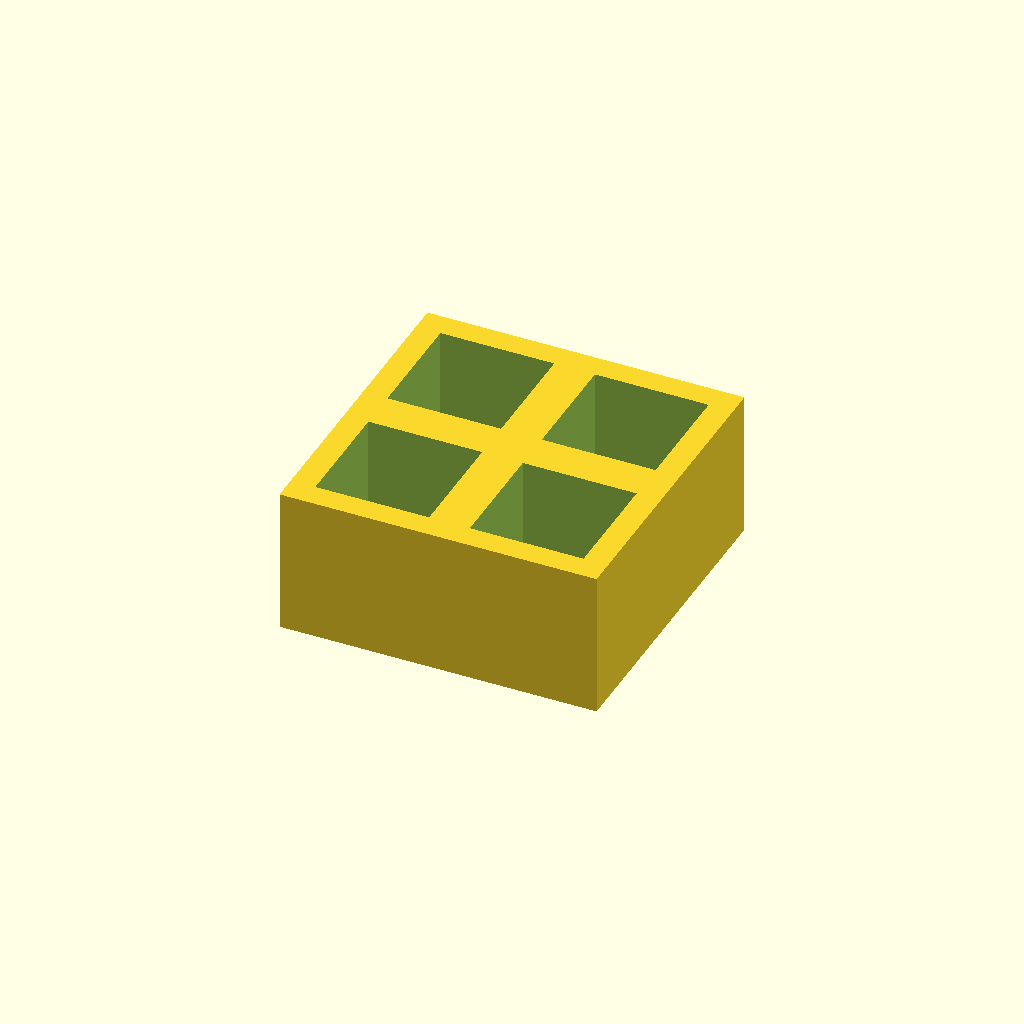
Cell 1: the model at its default parameters.
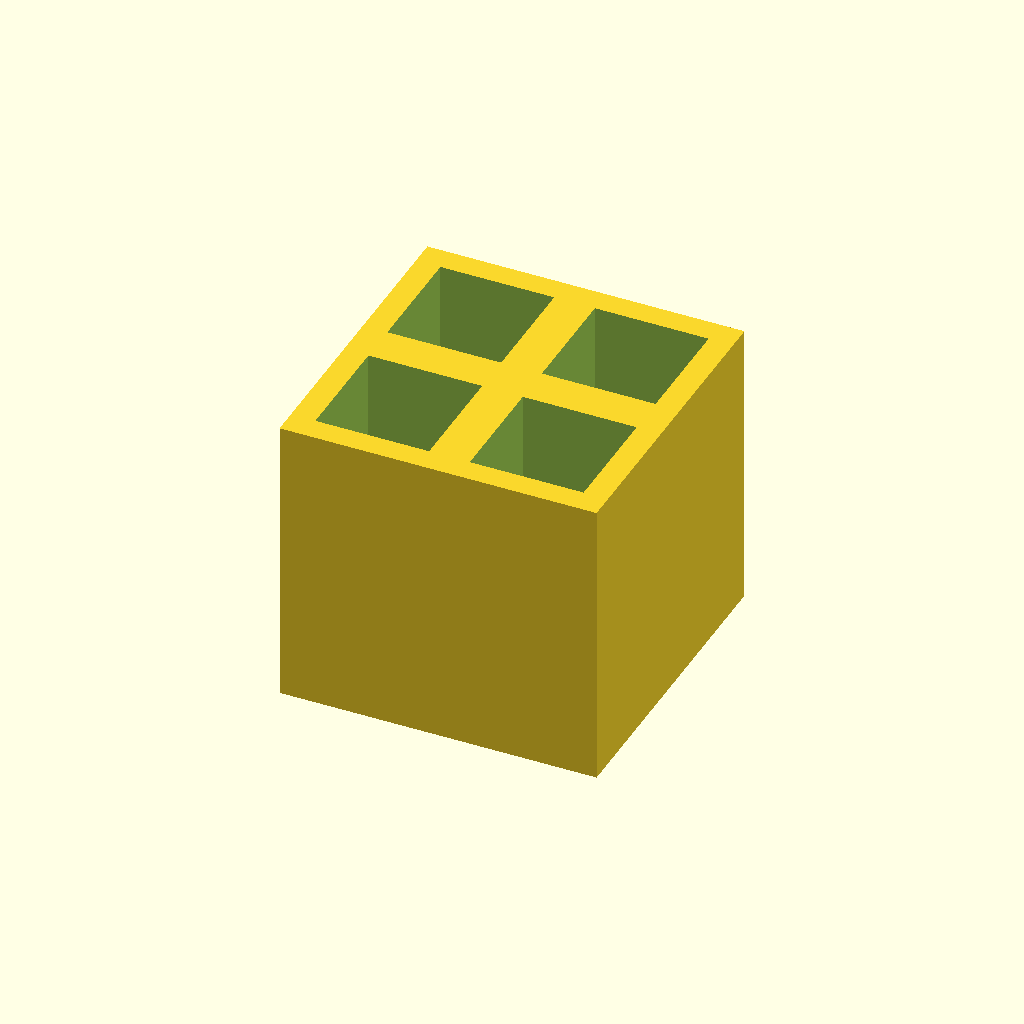
Cell 2 — thickness set to 36, the other parameters unchanged.
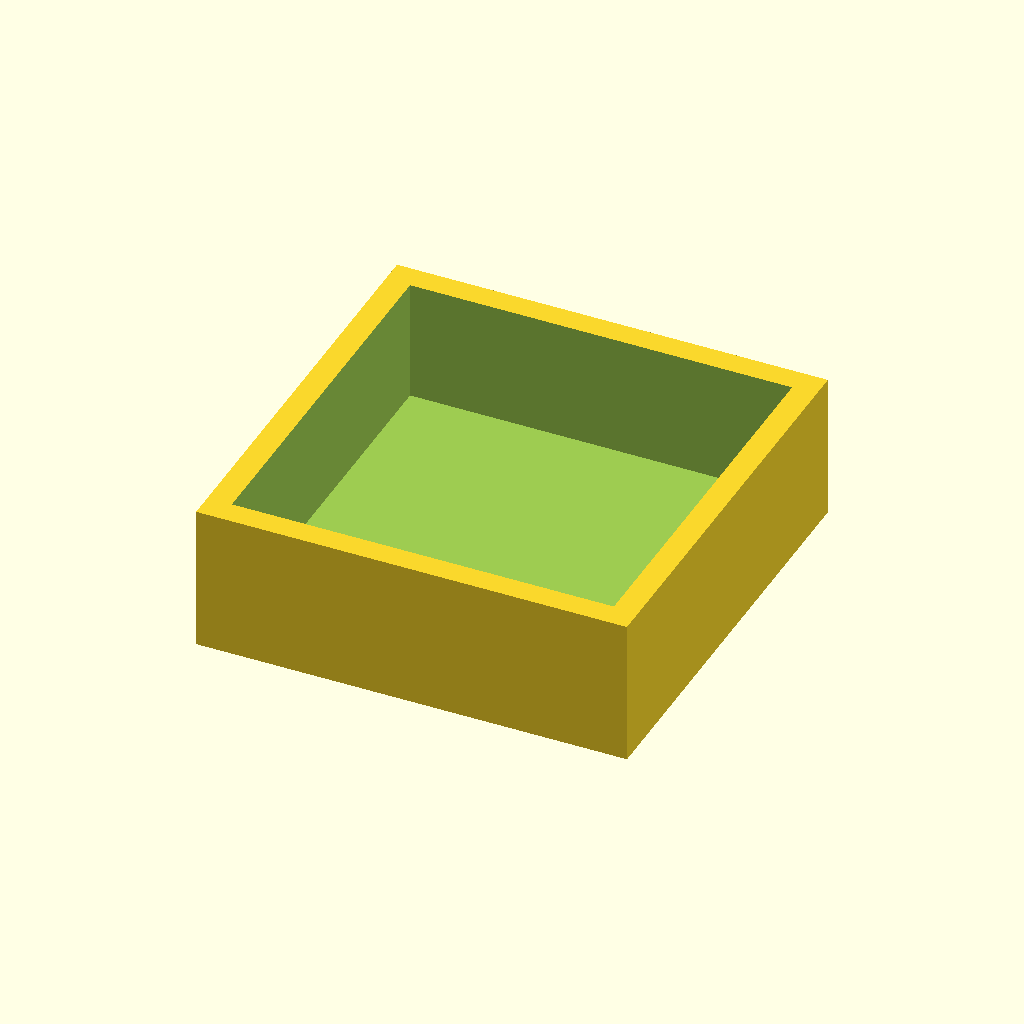
Cell 3 — pocket set to 28, the other parameters unchanged.
All cells are drawn from one camera (rotation 55°, 0°, 25°, orthographic, colour scheme Cornfield), so only the parameter changes between them.
OpenSCAD source file optional_data/data/place1/pocketplates/part_0116.scad:
$fn = 32;

// ----------------------------------------------------------------------
// Pocket plate 39 x 39 x 18
// 2 x 2 pockets 14 mm square, 15 mm deep
// ----------------------------------------------------------------------

// --- parameters (mm) ---
thickness = 18;  // plate thickness
seat_tol = 0.1;  // tolerance at the seating features
free_tol = 0.3;  // general tolerance on the free sizes
floor_t = 3;     // material left under each pocket
pocket = 14;     // pocket side length
pitch_x = 19;    // pocket pitch along X
pitch_y = 19;    // pocket pitch along Y
cols = 2;        // pockets per row
rows = 2;        // rows of pockets

// --- derived feature positions (mm) ---
depth = thickness - floor_t;        // = 15   pocket depth, down to the floor
span_x = (cols - 1) * pitch_x;      // = 19   distance between outer pockets
span_y = (rows - 1) * pitch_y;      // = 19   distance between outer pocket rows
origin_x = -span_x / 2;             // = -9.5   X of the first pocket
origin_y = -span_y / 2;             // = -9.5   Y of the first pocket
plate = [span_x + pocket + 6, span_y + pocket + 6, thickness];  // = [39, 39, 18]   overall size: pockets plus 3 mm of wall on each side
feature_centers = [
  [origin_x + 0 * pitch_x, origin_y + 0 * pitch_y],
  [origin_x + 1 * pitch_x, origin_y + 0 * pitch_y],
  [origin_x + 0 * pitch_x, origin_y + 1 * pitch_y],
  [origin_x + 1 * pitch_x, origin_y + 1 * pitch_y]
];   // pocket centres, used verbatim by the cutter loop

// plate outline, then one pocket per centre in feature_centers
difference() {
  cube(plate, center = true);
  for (centre = feature_centers)
    translate([centre[0] - pocket / 2, centre[1] - pocket / 2, plate[2] / 2 - depth])
      cube([pocket, pocket, depth + 1]);  // centred on the declared pocket centre
}
Customizer parameters (derived from the source; name, type, default, range or options):
thickness: number, default 18
seat_tol: number, default 0.1
free_tol: number, default 0.3
floor_t: number, default 3
pocket: number, default 14
pitch_x: number, default 19
pitch_y: number, default 19
cols: number, default 2
rows: number, default 2
